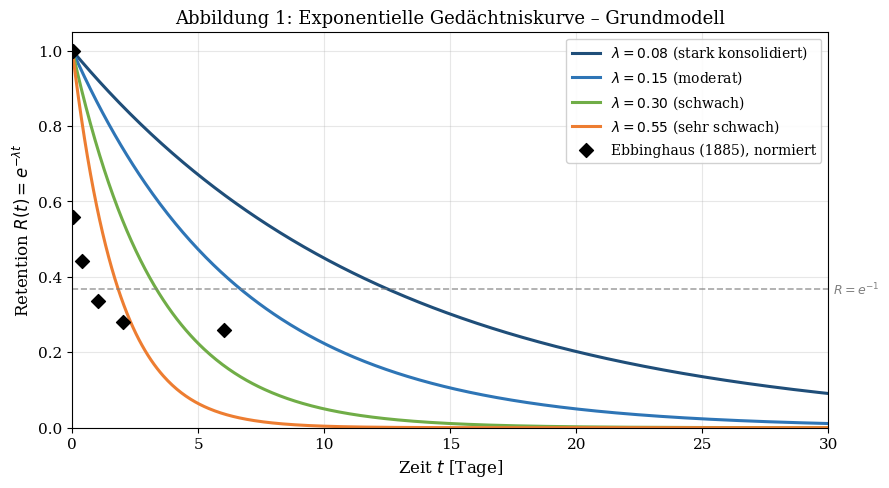
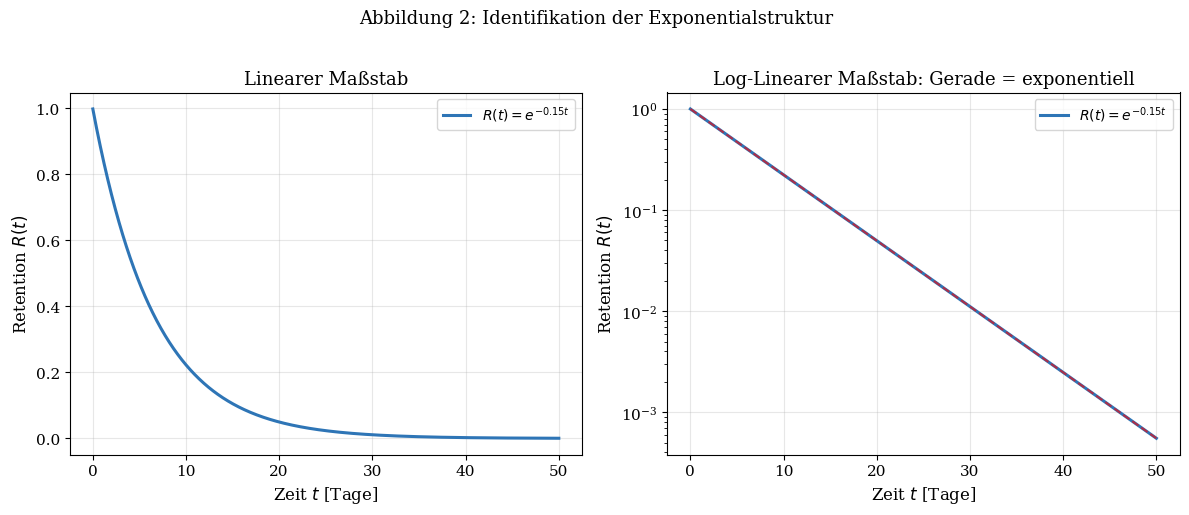
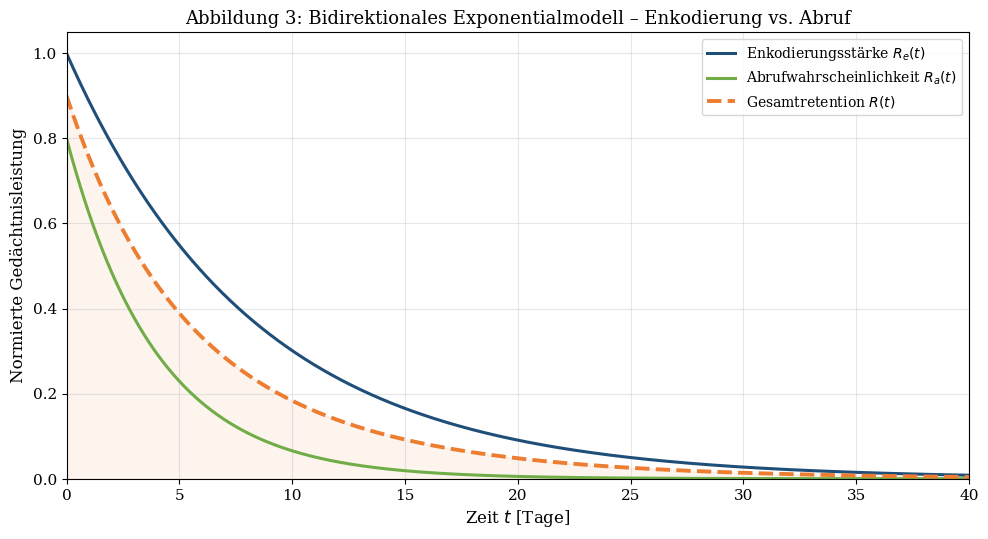
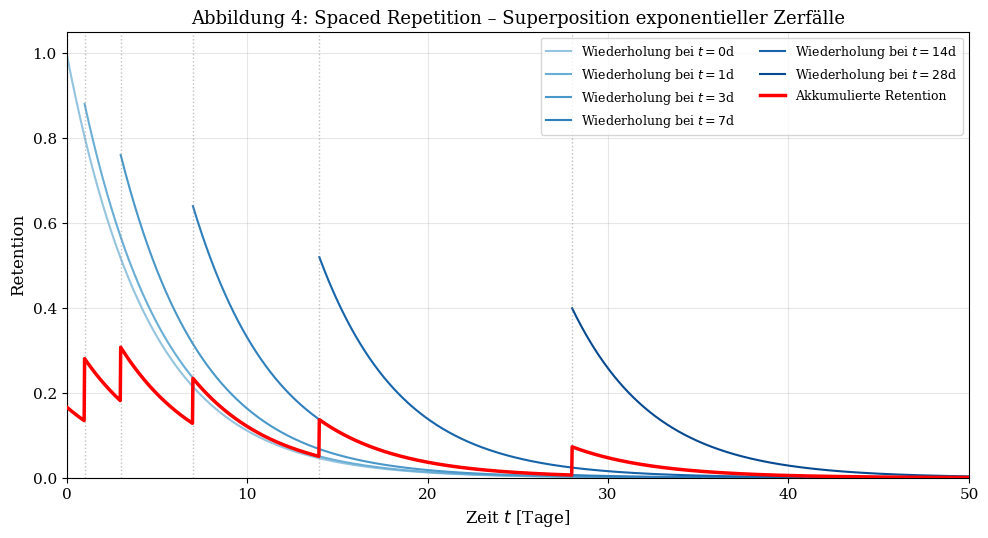
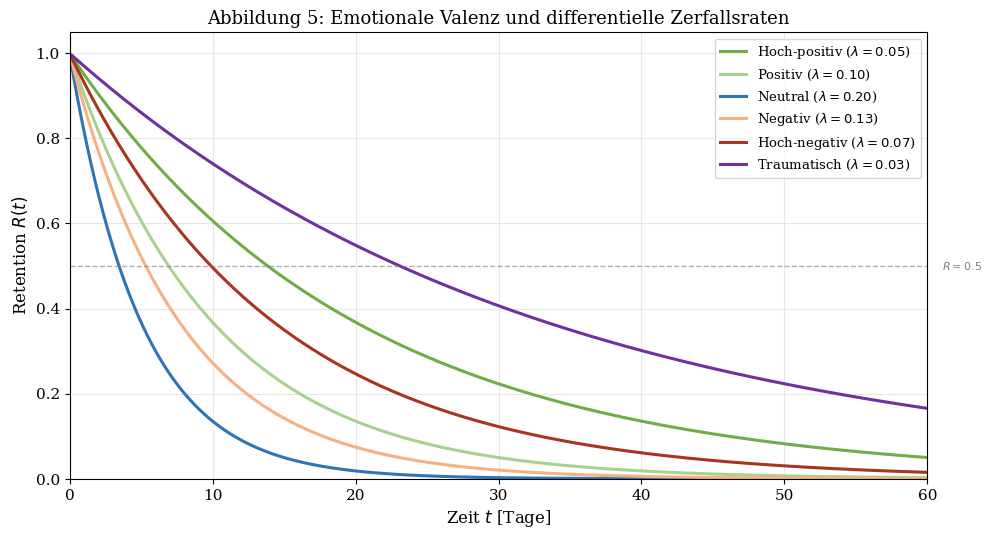
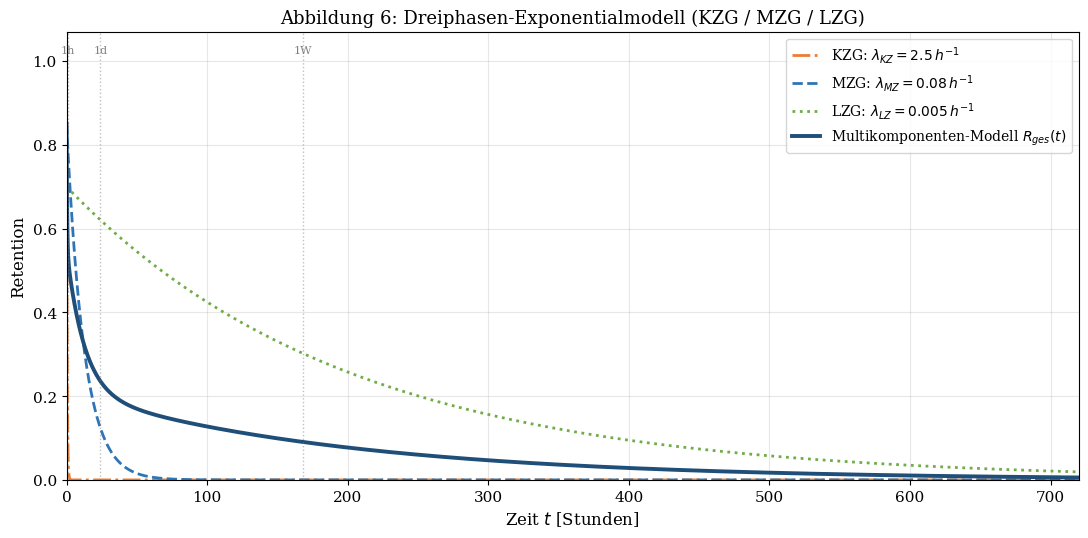
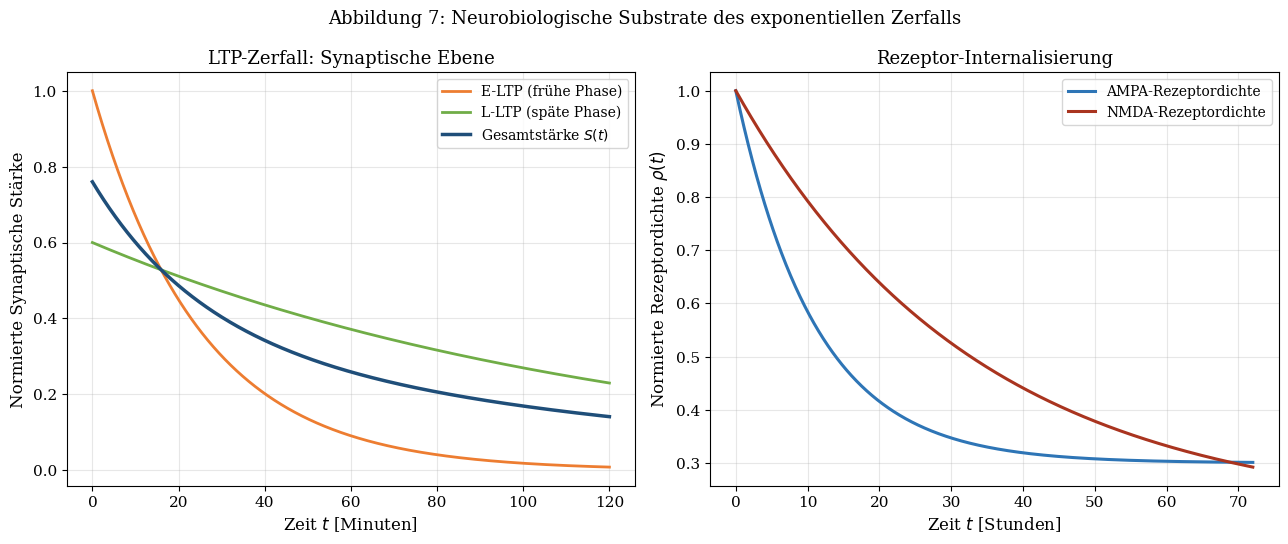
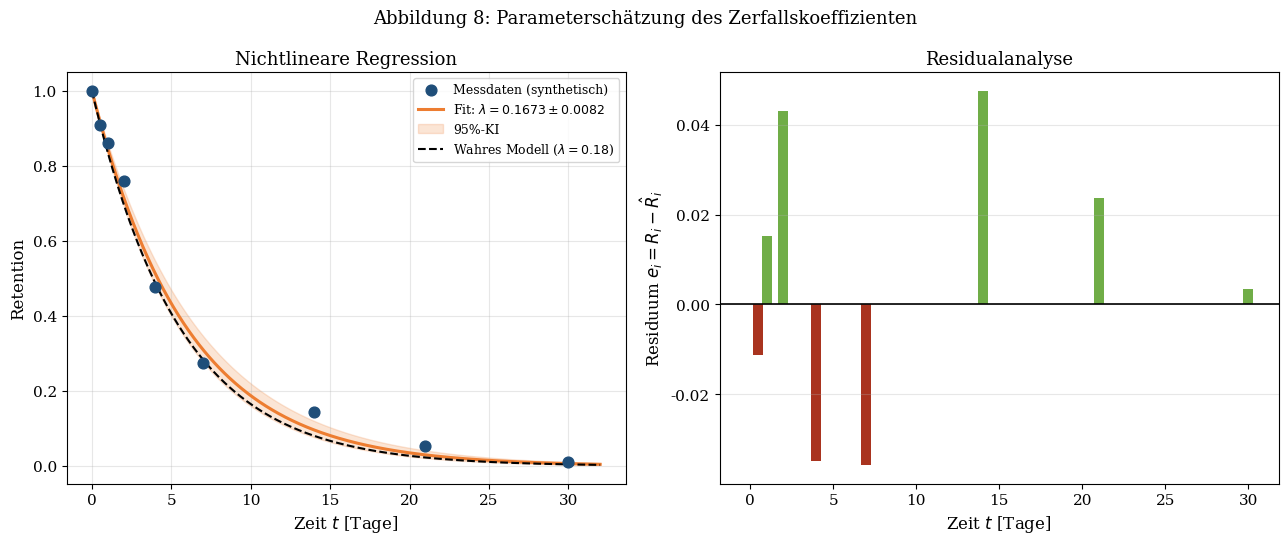
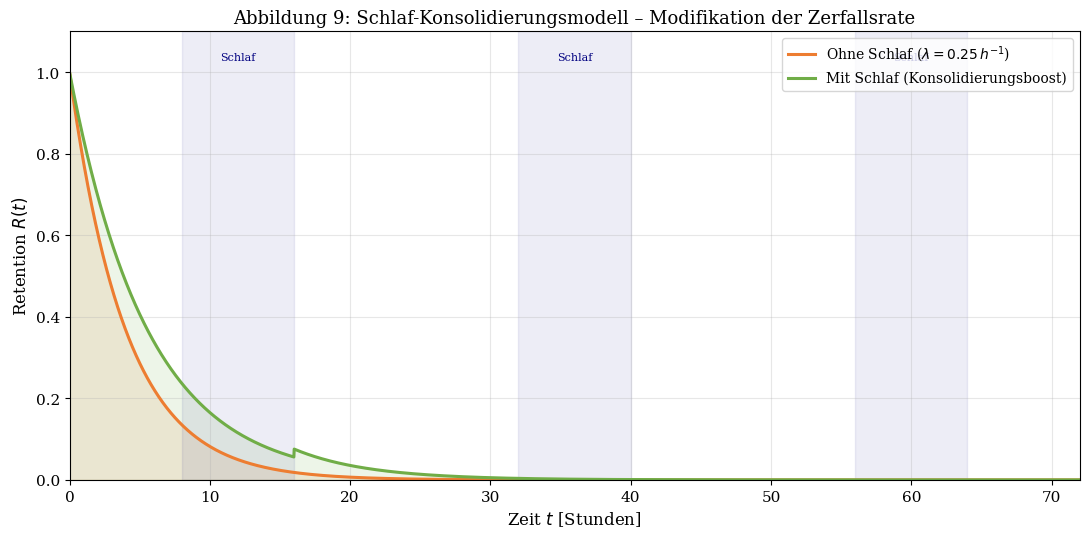
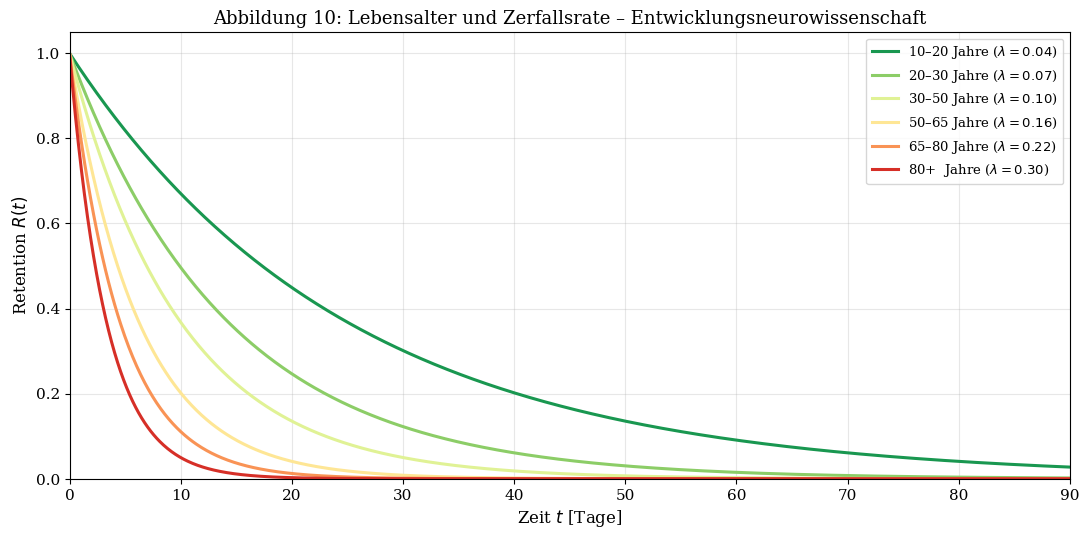

Here is the Python script that generated these plots, in order:
import numpy as np
import matplotlib
matplotlib.use('Agg')
import matplotlib.pyplot as plt
import matplotlib.gridspec as gridspec
from scipy.stats import pearsonr
from scipy.optimize import curve_fit

# --- Style ---
plt.rcParams.update({
    'font.family': 'serif',
    'font.size': 11,
    'axes.titlesize': 13,
    'axes.labelsize': 12,
    'legend.fontsize': 10,
    'figure.dpi': 150,
    'text.usetex': False,
})

COLORS = ['#1f4e79','#2e75b6','#70ad47','#ed7d31','#a9341f','#7030a0']

# ========== PLOT 1: Grundlegende Ebbinghaus-Gedächtniskurve mit Exponentialfit ==========
fig, ax = plt.subplots(figsize=(9, 5))
t = np.linspace(0, 30, 500)
lambda_vals = [0.08, 0.15, 0.30, 0.55]
labels = [r'$\lambda=0.08$ (stark konsolidiert)', r'$\lambda=0.15$ (moderat)', 
          r'$\lambda=0.30$ (schwach)', r'$\lambda=0.55$ (sehr schwach)']
for i, (lam, lbl) in enumerate(zip(lambda_vals, labels)):
    ax.plot(t, np.exp(-lam*t), color=COLORS[i], lw=2.2, label=lbl)

# Ebbinghaus original data points (approximate)
t_ebb = np.array([0.33, 1, 8.75, 24, 48, 144, 744])  # hours -> we normalize to days
t_ebb_d = t_ebb / 24.0
r_ebb = np.array([1.0, 0.558, 0.442, 0.336, 0.279, 0.258, 0.211])
ax.scatter(t_ebb_d, r_ebb, color='black', zorder=5, s=50, marker='D', label='Ebbinghaus (1885), normiert')

ax.set_xlabel('Zeit $t$ [Tage]')
ax.set_ylabel('Retention $R(t) = e^{-\\lambda t}$')
ax.set_title('Abbildung 1: Exponentielle Gedächtniskurve – Grundmodell')
ax.legend(loc='upper right', framealpha=0.9)
ax.set_xlim(0, 30)
ax.set_ylim(0, 1.05)
ax.grid(True, alpha=0.3)
ax.axhline(1/np.e, color='gray', ls='--', lw=1.2, alpha=0.7)
ax.text(30.2, 1/np.e, r'$R=e^{-1}$', va='center', fontsize=9, color='gray')
plt.tight_layout()
plt.savefig('plot1_grundkurve.pdf', bbox_inches='tight')
plt.close()
print("Plot 1 done")

# ========== PLOT 2: Log-Linearer Raum – Nachweis der Exponentialität ==========
fig, axes = plt.subplots(1, 2, figsize=(12, 5))
t_long = np.linspace(0.01, 50, 1000)
lam = 0.15
for ax_i, (xscale, yscale, title) in enumerate([
    ('linear','linear','Linearer Maßstab'),
    ('linear','log','Log-Linearer Maßstab (Beweis)')
]):
    axes[ax_i].plot(t_long, np.exp(-lam*t_long), color=COLORS[1], lw=2.2, label='$R(t)=e^{-0.15t}$')
    axes[ax_i].set_xscale(xscale)
    axes[ax_i].set_yscale(yscale)
    axes[ax_i].set_xlabel('Zeit $t$ [Tage]')
    axes[ax_i].set_ylabel('Retention $R(t)$')
    axes[ax_i].set_title(title)
    axes[ax_i].grid(True, alpha=0.3)
    axes[ax_i].legend()

axes[1].set_title('Log-Linearer Maßstab: Gerade = exponentiell')
# Add regression line in log scale
log_r = -lam * t_long
axes[1].plot(t_long, np.exp(log_r), 'r--', lw=1.5, alpha=0.6, label='Lineare Regression (log)')
fig.suptitle('Abbildung 2: Identifikation der Exponentialstruktur', fontsize=13, y=1.02)
plt.tight_layout()
plt.savefig('plot2_loglinear.pdf', bbox_inches='tight')
plt.close()
print("Plot 2 done")

# ========== PLOT 3: Bidirektionales Modell – Enkodierung und Abruf ==========
fig, ax = plt.subplots(figsize=(10, 5.5))
t = np.linspace(0, 40, 800)
alpha, beta, gamma, delta = 1.0, 0.8, 0.12, 0.25

R_enc = alpha * np.exp(-gamma * t)
R_abruf = beta * np.exp(-delta * t)
R_gesamt = 0.5 * R_enc + 0.5 * R_abruf

ax.plot(t, R_enc,    color=COLORS[0], lw=2.2, ls='-',  label=r'Enkodierungsstärke $R_e(t)$')
ax.plot(t, R_abruf,  color=COLORS[2], lw=2.2, ls='-',  label=r'Abrufwahrscheinlichkeit $R_a(t)$')
ax.plot(t, R_gesamt, color=COLORS[3], lw=2.8, ls='--', label=r'Gesamtretention $R(t)$')

ax.fill_between(t, R_gesamt, alpha=0.08, color=COLORS[3])
ax.set_xlabel('Zeit $t$ [Tage]')
ax.set_ylabel('Normierte Gedächtnisleistung')
ax.set_title('Abbildung 3: Bidirektionales Exponentialmodell – Enkodierung vs. Abruf')
ax.legend(loc='upper right')
ax.set_xlim(0, 40)
ax.set_ylim(0, 1.05)
ax.grid(True, alpha=0.3)
plt.tight_layout()
plt.savefig('plot3_bidirektional.pdf', bbox_inches='tight')
plt.close()
print("Plot 3 done")

# ========== PLOT 4: Wiederholungseffekt – Spaced Repetition ==========
fig, ax = plt.subplots(figsize=(10, 5.5))
lam = 0.22
t_reps = [0, 1, 3, 7, 14, 28]  # Wiederholungszeitpunkte
t_plot = np.linspace(0, 50, 2000)

R = np.zeros_like(t_plot)
colors_sr = plt.cm.Blues(np.linspace(0.4, 0.9, len(t_reps)))

for i, t_r in enumerate(t_reps):
    mask = t_plot >= t_r
    R_i = np.exp(-lam * (t_plot - t_r))
    R_i[~mask] = 0
    # Jede Wiederholung addiert mit Verstärkungsfaktor
    boost = 1.0 - 0.12 * i
    ax.plot(t_plot[mask], boost * R_i[mask], color=colors_sr[i], lw=1.5,
            label=f'Wiederholung bei $t={t_r}$d')
    R += mask * boost * R_i

R_total = np.clip(R / len(t_reps), 0, 1)
ax.plot(t_plot, R_total, 'r-', lw=2.5, label='Akkumulierte Retention', zorder=10)

for t_r in t_reps:
    ax.axvline(t_r, color='gray', ls=':', lw=1, alpha=0.5)

ax.set_xlabel('Zeit $t$ [Tage]')
ax.set_ylabel('Retention')
ax.set_title('Abbildung 4: Spaced Repetition – Superposition exponentieller Zerfälle')
ax.legend(loc='upper right', fontsize=9, ncol=2)
ax.set_xlim(0, 50)
ax.set_ylim(0, 1.05)
ax.grid(True, alpha=0.3)
plt.tight_layout()
plt.savefig('plot4_spaced_repetition.pdf', bbox_inches='tight')
plt.close()
print("Plot 4 done")

# ========== PLOT 5: Emotionale Valenz – Differenzielle Zerfallsraten ==========
fig, ax = plt.subplots(figsize=(10, 5.5))
t = np.linspace(0, 60, 1000)
conditions = {
    'Hoch-positiv ($\\lambda=0.05$)':   (0.05, COLORS[2]),
    'Positiv ($\\lambda=0.10$)':         (0.10, '#a9d18e'),
    'Neutral ($\\lambda=0.20$)':          (0.20, COLORS[1]),
    'Negativ ($\\lambda=0.13$)':          (0.13, '#f4b183'),
    'Hoch-negativ ($\\lambda=0.07$)':    (0.07, COLORS[4]),
    'Traumatisch ($\\lambda=0.03$)':     (0.03, COLORS[5]),
}
for lbl, (lam, col) in conditions.items():
    ax.plot(t, np.exp(-lam*t), color=col, lw=2.2, label=lbl)

ax.set_xlabel('Zeit $t$ [Tage]')
ax.set_ylabel('Retention $R(t)$')
ax.set_title('Abbildung 5: Emotionale Valenz und differentielle Zerfallsraten')
ax.legend(loc='upper right', fontsize=9.5)
ax.set_xlim(0, 60)
ax.set_ylim(0, 1.05)
ax.grid(True, alpha=0.3)
ax.axhline(0.5, color='gray', ls='--', lw=1, alpha=0.6)
ax.text(61, 0.5, '$R=0.5$', va='center', fontsize=8, color='gray')
plt.tight_layout()
plt.savefig('plot5_emotionale_valenz.pdf', bbox_inches='tight')
plt.close()
print("Plot 5 done")

# ========== PLOT 6: Phasenmodell – Kurz- Mittel- Langzeitgedächtnis ==========
fig, ax = plt.subplots(figsize=(11, 5.5))
t_h = np.linspace(0, 720, 5000)  # Stunden

# KZG: sehr schnell
R_kzg = np.exp(-2.5 * t_h)
# MZG: mittel
R_mzg = 0.85 * np.exp(-0.08 * t_h)
# LZG: sehr langsam
R_lzg = 0.70 * np.exp(-0.005 * t_h)
# Gesamtmodell
w1, w2, w3 = 0.3, 0.4, 0.3
R_ges = w1*R_kzg + w2*R_mzg + w3*R_lzg

ax.plot(t_h, R_kzg, color=COLORS[3], lw=2, ls='-.', label='KZG: $\\lambda_{KZ}=2.5\\,h^{-1}$')
ax.plot(t_h, R_mzg, color=COLORS[1], lw=2, ls='--', label='MZG: $\\lambda_{MZ}=0.08\\,h^{-1}$')
ax.plot(t_h, R_lzg, color=COLORS[2], lw=2, ls=':', label='LZG: $\\lambda_{LZ}=0.005\\,h^{-1}$')
ax.plot(t_h, R_ges,  color=COLORS[0], lw=2.8, ls='-',  label='Multikomponenten-Modell $R_{ges}(t)$')

ax.axvline(1, color='gray', ls=':', lw=1, alpha=0.5)
ax.axvline(24, color='gray', ls=':', lw=1, alpha=0.5)
ax.axvline(168, color='gray', ls=':', lw=1, alpha=0.5)
ax.text(1, 1.02, '1h', ha='center', fontsize=8, color='gray')
ax.text(24, 1.02, '1d', ha='center', fontsize=8, color='gray')
ax.text(168, 1.02, '1W', ha='center', fontsize=8, color='gray')

ax.set_xlabel('Zeit $t$ [Stunden]')
ax.set_ylabel('Retention')
ax.set_title('Abbildung 6: Dreiphasen-Exponentialmodell (KZG / MZG / LZG)')
ax.legend(loc='upper right')
ax.set_xlim(0, 720)
ax.set_ylim(0, 1.07)
ax.grid(True, alpha=0.3)
plt.tight_layout()
plt.savefig('plot6_phasenmodell.pdf', bbox_inches='tight')
plt.close()
print("Plot 6 done")

# ========== PLOT 7: Neurobiologische Basis – Synaptische Stärke ==========
fig, axes = plt.subplots(1, 2, figsize=(13, 5.5))

t_min = np.linspace(0, 120, 2000)  # Minuten
# Synaptische Potenzierung
S_early = np.exp(-0.04 * t_min)  # Early-LTP
S_late  = 0.6 * np.exp(-0.008 * t_min)  # Late-LTP (protein synthesis)
S_total = S_early * 0.4 + S_late * 0.6

axes[0].plot(t_min, S_early, color=COLORS[3], lw=2, label='E-LTP (frühe Phase)')
axes[0].plot(t_min, S_late,  color=COLORS[2], lw=2, label='L-LTP (späte Phase)')
axes[0].plot(t_min, S_total, color=COLORS[0], lw=2.5, label='Gesamtstärke $S(t)$')
axes[0].set_xlabel('Zeit $t$ [Minuten]')
axes[0].set_ylabel('Normierte Synaptische Stärke')
axes[0].set_title('LTP-Zerfall: Synaptische Ebene')
axes[0].legend()
axes[0].grid(True, alpha=0.3)

# AMPA-Rezeptor-Dichte
t_h2 = np.linspace(0, 72, 1000)
rho_AMPA = 0.3 + 0.7 * np.exp(-0.09 * t_h2)
rho_NMDA = 0.2 + 0.8 * np.exp(-0.03 * t_h2)
axes[1].plot(t_h2, rho_AMPA, color=COLORS[1], lw=2.2, label='AMPA-Rezeptordichte')
axes[1].plot(t_h2, rho_NMDA, color=COLORS[4], lw=2.2, label='NMDA-Rezeptordichte')
axes[1].set_xlabel('Zeit $t$ [Stunden]')
axes[1].set_ylabel('Normierte Rezeptordichte $\\rho(t)$')
axes[1].set_title('Rezeptor-Internalisierung')
axes[1].legend()
axes[1].grid(True, alpha=0.3)

fig.suptitle('Abbildung 7: Neurobiologische Substrate des exponentiellen Zerfalls', fontsize=13)
plt.tight_layout()
plt.savefig('plot7_neurobiologie.pdf', bbox_inches='tight')
plt.close()
print("Plot 7 done")

# ========== PLOT 8: Parameterschätzung & Konfidenzintervalle ==========
fig, axes = plt.subplots(1, 2, figsize=(13, 5.5))

np.random.seed(42)
t_data = np.array([0, 0.5, 1, 2, 4, 7, 14, 21, 30])
lam_true = 0.18
R_true = np.exp(-lam_true * t_data)
noise = 0.04
R_obs = R_true + np.random.normal(0, noise, len(t_data))
R_obs = np.clip(R_obs, 0.01, 1.0)

def exp_model(t, lam):
    return np.exp(-lam * t)

popt, pcov = curve_fit(exp_model, t_data, R_obs, p0=[0.2])
lam_fit = popt[0]
lam_err = np.sqrt(pcov[0,0])
t_fit = np.linspace(0, 32, 500)

axes[0].scatter(t_data, R_obs, color=COLORS[0], s=60, zorder=5, label='Messdaten (synthetisch)')
axes[0].plot(t_fit, exp_model(t_fit, lam_fit), color=COLORS[3], lw=2.2,
             label=f'Fit: $\\lambda={lam_fit:.4f}\\pm{lam_err:.4f}$')
axes[0].fill_between(t_fit,
    exp_model(t_fit, lam_fit - 1.96*lam_err),
    exp_model(t_fit, lam_fit + 1.96*lam_err),
    alpha=0.2, color=COLORS[3], label='95%-KI')
axes[0].plot(t_fit, exp_model(t_fit, lam_true), 'k--', lw=1.5, label=f'Wahres Modell ($\\lambda={lam_true}$)')
axes[0].set_xlabel('Zeit $t$ [Tage]')
axes[0].set_ylabel('Retention')
axes[0].set_title('Nichtlineare Regression')
axes[0].legend(fontsize=9)
axes[0].grid(True, alpha=0.3)

# Residuen
R_fit_data = exp_model(t_data, lam_fit)
residuals = R_obs - R_fit_data
axes[1].bar(t_data, residuals, width=0.6, color=[COLORS[2] if r>=0 else COLORS[4] for r in residuals])
axes[1].axhline(0, color='k', lw=1.2)
axes[1].set_xlabel('Zeit $t$ [Tage]')
axes[1].set_ylabel('Residuum $e_i = R_i - \\hat{R}_i$')
axes[1].set_title('Residualanalyse')
axes[1].grid(True, alpha=0.3, axis='y')

fig.suptitle('Abbildung 8: Parameterschätzung des Zerfallskoeffizienten', fontsize=13)
plt.tight_layout()
plt.savefig('plot8_parameterschaetzung.pdf', bbox_inches='tight')
plt.close()
print("Plot 8 done")

# ========== PLOT 9: Schlaf-Konsolidierungs-Modell ==========
fig, ax = plt.subplots(figsize=(11, 5.5))
t_h = np.linspace(0, 72, 3000)

# Ohne Schlaf: steiler Zerfall
R_nosleep = np.exp(-0.25 * t_h)

# Mit Schlaf: nächtliche Konsolidierung steigert Retention
R_sleep = np.zeros_like(t_h)
sleep_windows = [(8, 16, 0.35), (32, 40, 0.20), (56, 64, 0.12)]  # (start, end, boost)
base = np.exp(-0.18 * t_h)
R_sleep = base.copy()

for s, e, boost in sleep_windows:
    mask = t_h >= e
    R_sleep[mask] = R_sleep[mask] * (1.0 + boost * np.exp(-0.04*(t_h[mask]-e)))

R_sleep = np.minimum(R_sleep, 1.0)

ax.fill_between(t_h, R_nosleep, alpha=0.12, color=COLORS[3])
ax.fill_between(t_h, R_sleep, alpha=0.12, color=COLORS[2])
ax.plot(t_h, R_nosleep, color=COLORS[3], lw=2.2, label='Ohne Schlaf ($\\lambda=0.25\\,h^{-1}$)')
ax.plot(t_h, R_sleep,   color=COLORS[2], lw=2.2, label='Mit Schlaf (Konsolidierungsboost)')

for s, e, boost in sleep_windows:
    ax.axvspan(s, e, alpha=0.07, color='navy')
    ax.text((s+e)/2, 1.03, 'Schlaf', ha='center', fontsize=8, color='navy')

ax.set_xlabel('Zeit $t$ [Stunden]')
ax.set_ylabel('Retention $R(t)$')
ax.set_title('Abbildung 9: Schlaf-Konsolidierungsmodell – Modifikation der Zerfallsrate')
ax.legend(loc='upper right')
ax.set_xlim(0, 72)
ax.set_ylim(0, 1.10)
ax.grid(True, alpha=0.3)
plt.tight_layout()
plt.savefig('plot9_schlaf.pdf', bbox_inches='tight')
plt.close()
print("Plot 9 done")

# ========== PLOT 10: Alterung und Gedächtniszerfall – Lebensspanne ==========
fig, ax = plt.subplots(figsize=(11, 5.5))
t = np.linspace(0, 90, 1000)
age_groups = {
    '10–20 Jahre ($\\lambda=0.04$)':  0.04,
    '20–30 Jahre ($\\lambda=0.07$)':  0.07,
    '30–50 Jahre ($\\lambda=0.10$)':  0.10,
    '50–65 Jahre ($\\lambda=0.16$)':  0.16,
    '65–80 Jahre ($\\lambda=0.22$)':  0.22,
    '80+  Jahre ($\\lambda=0.30$)':   0.30,
}
colors_age = plt.cm.RdYlGn_r(np.linspace(0.1, 0.9, len(age_groups)))
for i, (lbl, lam) in enumerate(age_groups.items()):
    ax.plot(t, np.exp(-lam*t), color=colors_age[i], lw=2.2, label=lbl)

ax.set_xlabel('Zeit $t$ [Tage]')
ax.set_ylabel('Retention $R(t)$')
ax.set_title('Abbildung 10: Lebensalter und Zerfallsrate – Entwicklungsneurowissenschaft')
ax.legend(loc='upper right', fontsize=9.5)
ax.set_xlim(0, 90)
ax.set_ylim(0, 1.05)
ax.grid(True, alpha=0.3)
plt.tight_layout()
plt.savefig('plot10_alterung.pdf', bbox_inches='tight')
plt.close()
print("Plot 10 done")

print("\nAlle 10 Plots erfolgreich generiert.")
